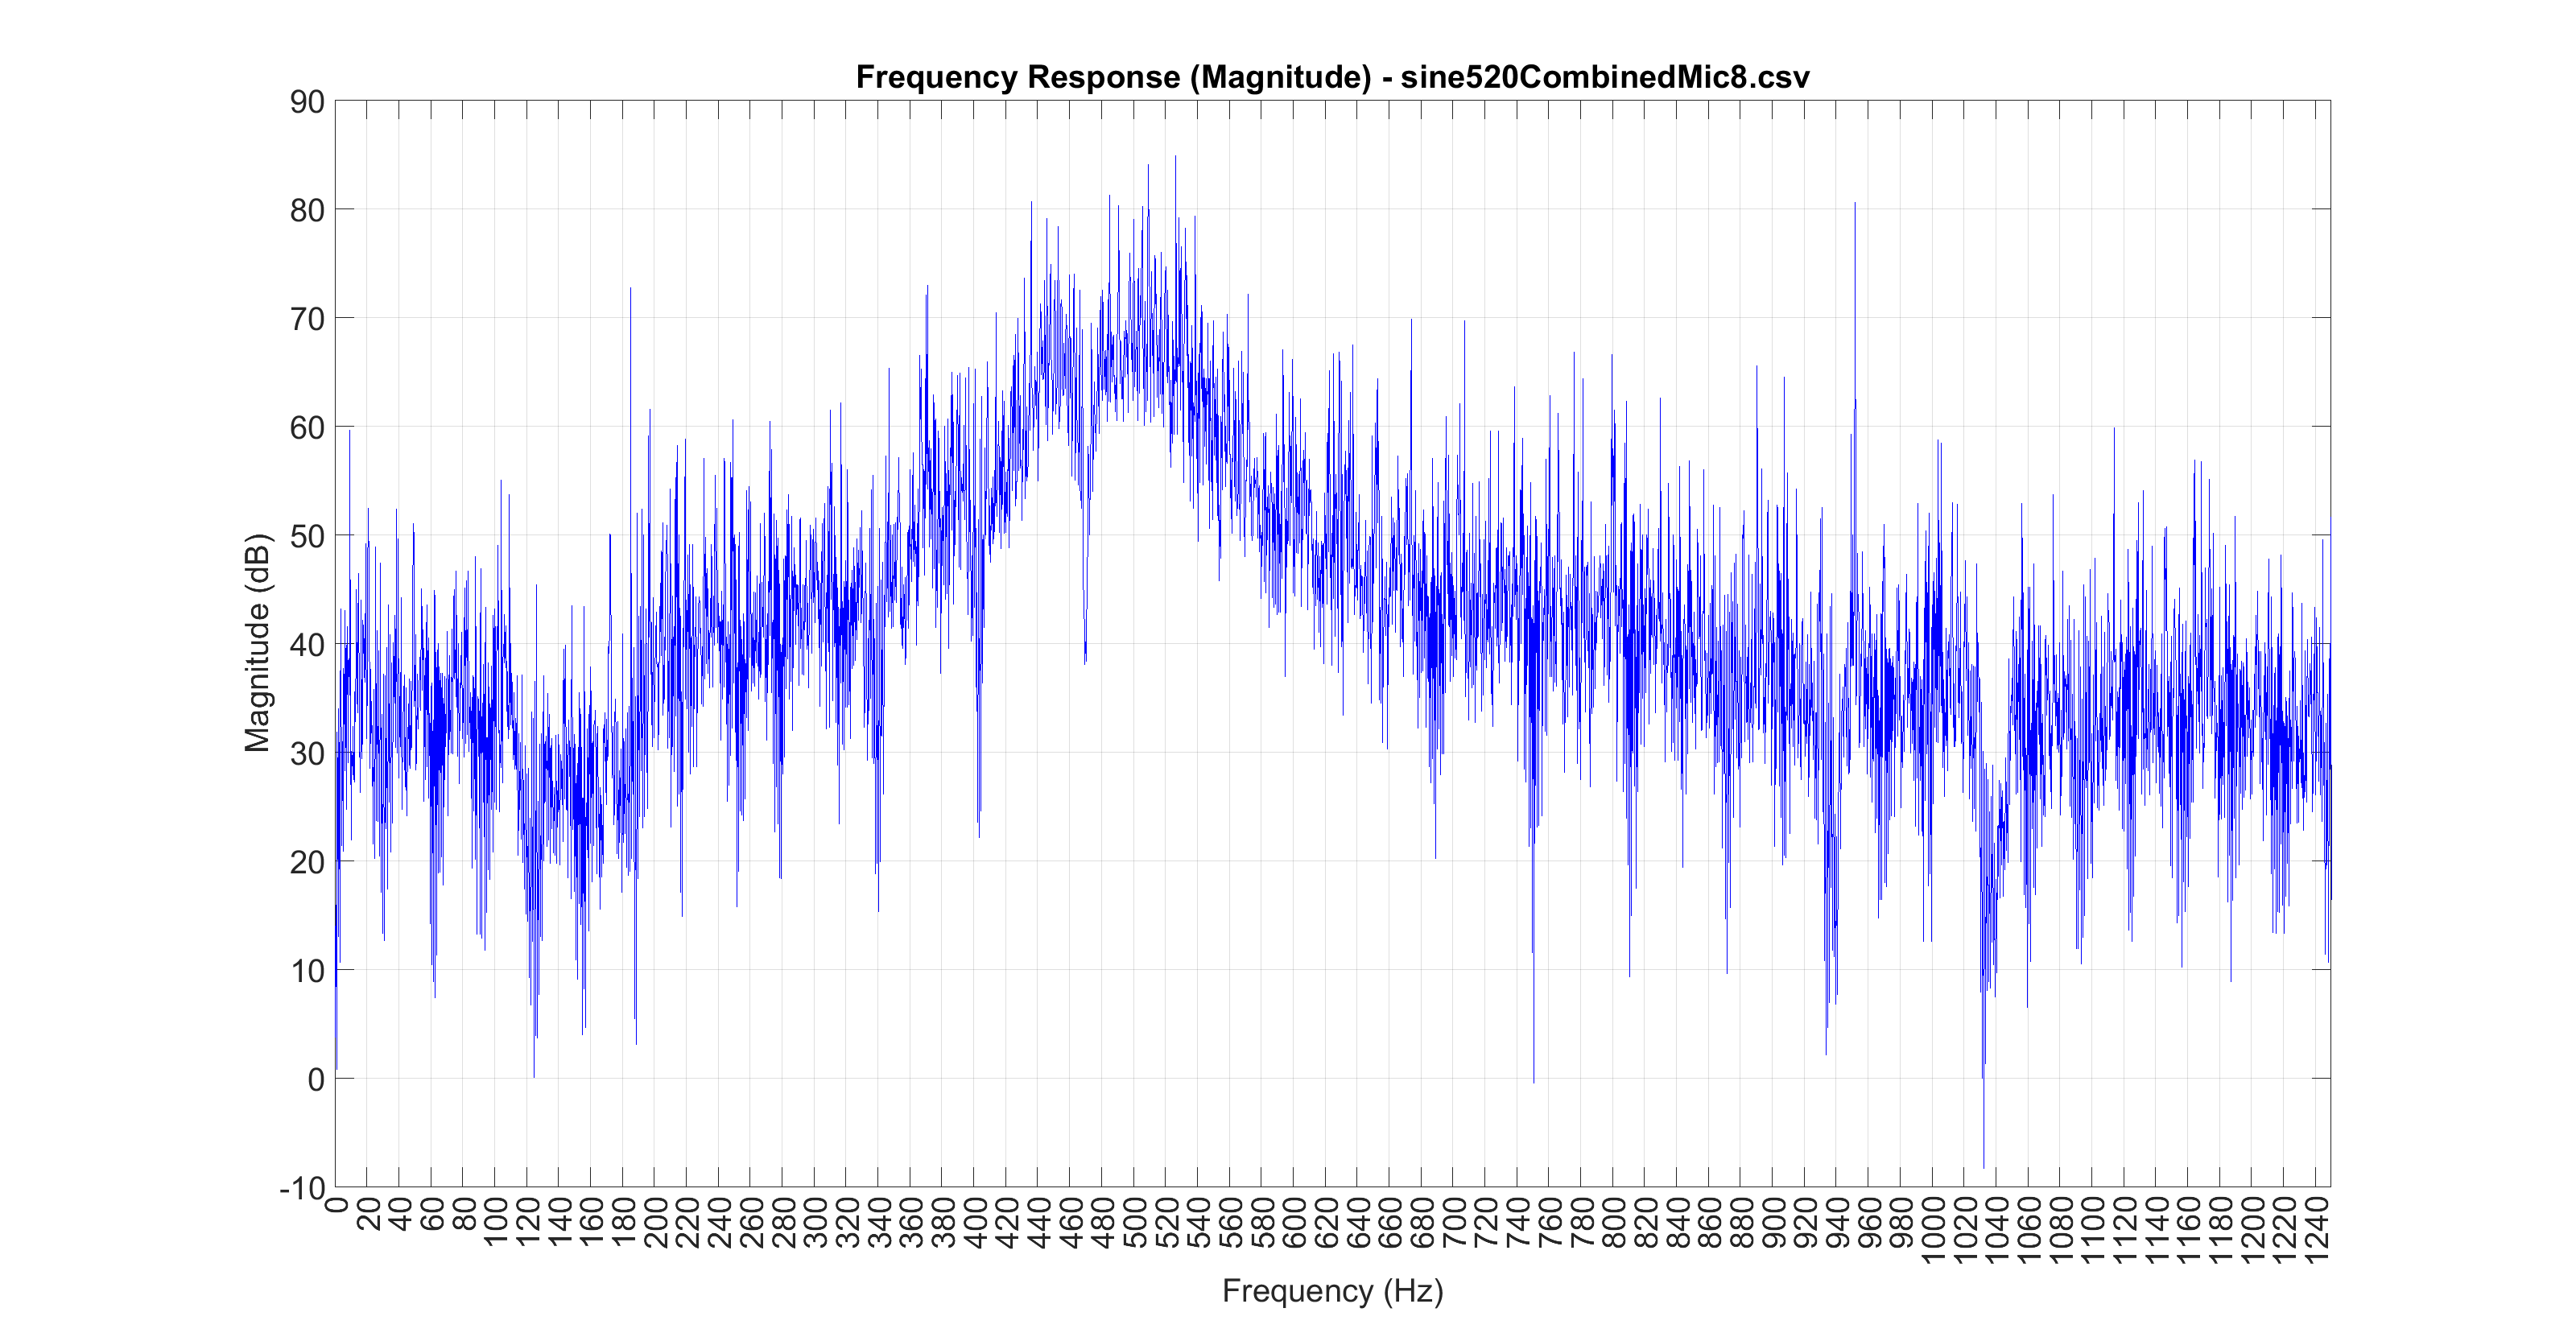

The table this chart was drawn from, first rows:
0.041870, -0.000244
0.04709, -0.000153
0.05212, -0.000275
0.05692, -0.000214
0.06146, -0.000183
0.0657, 0.000214
0.06967, -0.000092
0.07333, 0.000153
0.07666, 0.000153
0.07962, 0.000153
0.08224, 0.000214
0.0845, 0.000183
0.08636, 0.000244
0.08786, 0.000153
0.08896, 0.000275
0.08966, 0.000275
0.08994, 0.000244
0.08984, -0.000061
0.08933, 0.000214
0.08841, -0.000061
0.0871, -0.000122
0.08542, -0.000153
0.08331, -0.000153
0.08087, -0.000122
0.07803, -0.000183
0.07489, -0.000061
0.07138, -0.000153
0.06753, -0.000061
0.06342, -0.000061
0.05902, 0.000153
0.05432, -0.000031
0.04941, 0.000183
0.04428, 0.000122
0.03894, 0.000122
0.03342, 0.000214
0.02774, 0.000183
0.02197, 0.000275
0.01608, 0.000214
0.0101, 0.000183
0.004089, 0.000244
-0.001923, 0.000244
-0.007935, -0.000122
-0.01392, 0.000214
-0.01984, -0.000031
-0.02567, -0.000183
-0.03137, -0.000244
-0.03696, -0.000214
-0.04236, -0.000153
-0.04758, -0.000214
-0.05258, -0.000122
-0.05734, -0.000122
-0.06186, -0.000092
-0.0661, -0.000092
-0.07004, 0.000183
-0.07367, -0.000061
-0.07697, 0.000183
-0.07989, 0.000183
-0.08249, 0.000153
-0.08472, 0.000214
-0.08658, 0.000214
-0.08801, 0.000122
... 44,099 more rows
